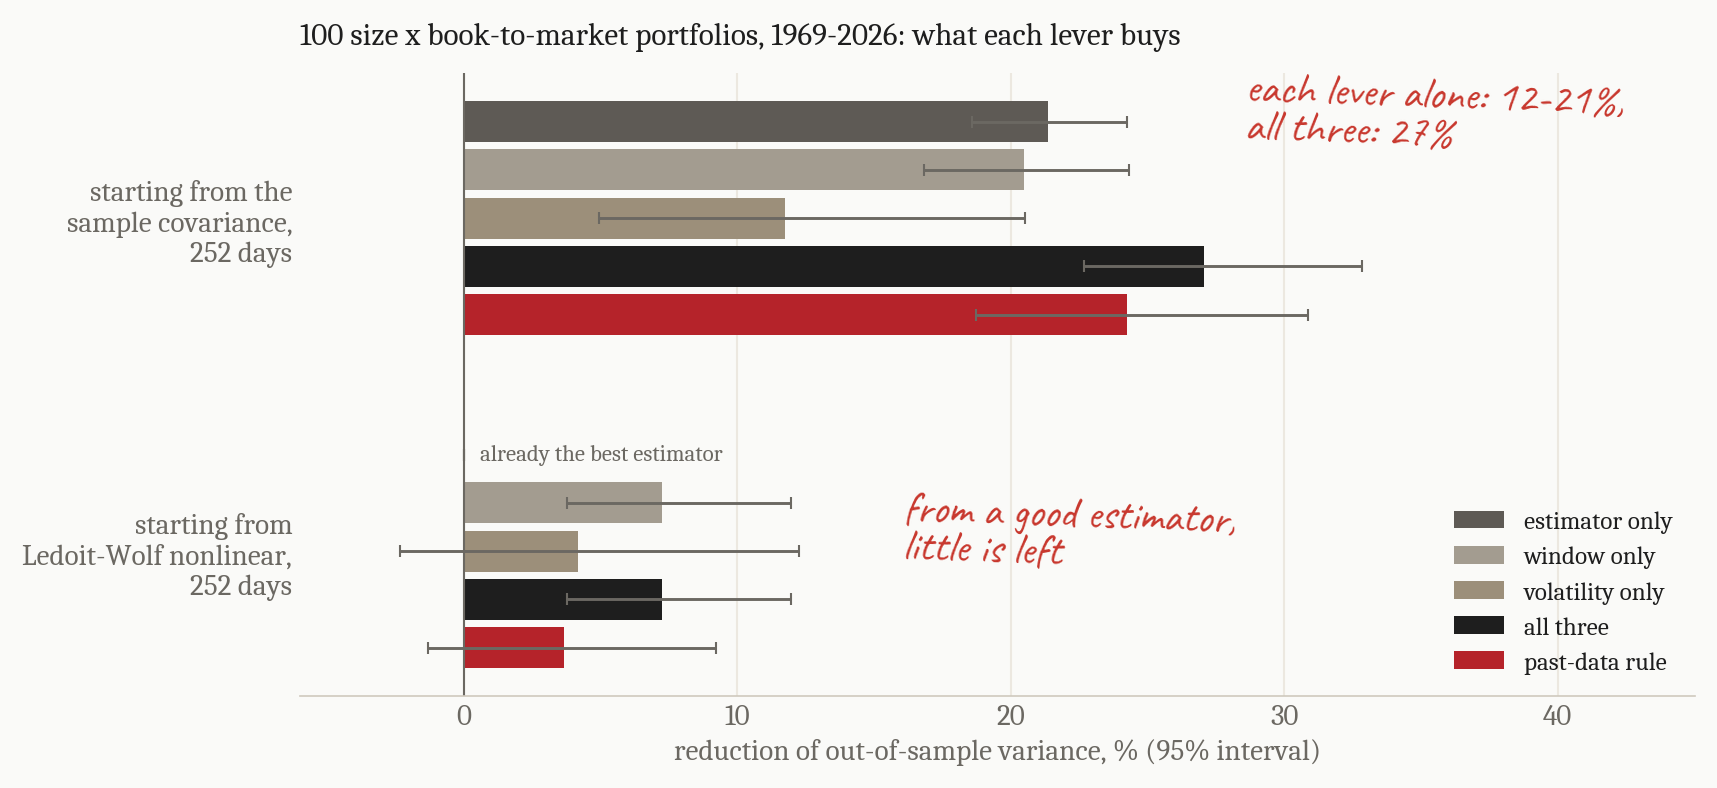

The table this chart was drawn from, first rows:
set, period, baseline, lever, switch to, ratio, 95% low, 95% high, t-stat
ff100, full, sample, n = 252, vol: none, estimator only, LW nonlinear, n = 252, vol: none, 0.7863, 0.7576, 0.8141, -8.997
ff100, full, sample, n = 252, vol: none, window only, sample, EW252, vol: none, 0.7954, 0.7568, 0.8317, -6.013
ff100, full, sample, n = 252, vol: none, volatility only, sample, n = 252, vol: RiskMetrics, 0.8824, 0.7947, 0.9506, -2.736
ff100, full, sample, n = 252, vol: none, all three, LW nonlinear, EW63, vol: none, 0.7294, 0.6716, 0.7733, -6.797
ff100, full, sample, n = 252, vol: none, past-data rule, rule: everything, 0.7575, 0.6913, 0.8126, -6.724
ff100, full, sample, n = 252, vol: none, volatility only (half-life 60), sample, n = 252, vol: half-life 60, 0.886, 0.8089, 0.9406, -3.029
ff100, full, sample, n = 252, vol: none, rule: sample (window and vol), rule: sample, 0.7849, 0.7251, 0.835, -6.17
ff100, full, LW nonlinear, n = 252, vol: none, estimator only, LW nonlinear, n = 252, vol: none, 1.0, 1.0, 1.0, 
ff100, full, LW nonlinear, n = 252, vol: none, window only, LW nonlinear, EW63, vol: none, 0.9276, 0.8804, 0.9622, -2.962
ff100, full, LW nonlinear, n = 252, vol: none, volatility only, LW nonlinear, n = 252, vol: RiskMetrics, 0.9583, 0.8775, 1.023, -1.159
ff100, full, LW nonlinear, n = 252, vol: none, all three, LW nonlinear, EW63, vol: none, 0.9276, 0.8804, 0.9622, -2.962
ff100, full, LW nonlinear, n = 252, vol: none, past-data rule, rule: everything, 0.9635, 0.9077, 1.013, -1.386
ff100, full, LW nonlinear, n = 252, vol: none, volatility only (half-life 60), LW nonlinear, n = 252, vol: half-life 60, 0.9263, 0.8513, 0.9786, -2.333
ff100, full, LW nonlinear, n = 252, vol: none, rule: LW nonlinear (window and vol), rule: LW nonlinear, 0.9526, 0.8968, 1.005, -1.793
ff100, 1968-1989, sample, n = 252, vol: none, estimator only, LW nonlinear, n = 252, vol: none, 0.7988, 0.7583, 0.8376, -12.74
ff100, 1968-1989, sample, n = 252, vol: none, window only, sample, EW252, vol: none, 0.8416, 0.8053, 0.8745, -7.715
ff100, 1968-1989, sample, n = 252, vol: none, volatility only, sample, n = 252, vol: RiskMetrics, 0.9324, 0.8756, 0.9996, -2.131
ff100, 1968-1989, sample, n = 252, vol: none, all three, LW nonlinear, EW63, vol: none, 0.7517, 0.7075, 0.7961, -11.98
ff100, 1968-1989, sample, n = 252, vol: none, past-data rule, rule: everything, 0.7685, 0.7055, 0.8274, -9.618
ff100, 1968-1989, sample, n = 252, vol: none, volatility only (half-life 60), sample, n = 252, vol: half-life 60, 0.9162, 0.8714, 0.9541, -4.226
ff100, 1968-1989, sample, n = 252, vol: none, rule: sample (window and vol), rule: sample, 0.7946, 0.7457, 0.8425, -8.249
ff100, 1968-1989, LW nonlinear, n = 252, vol: none, estimator only, LW nonlinear, n = 252, vol: none, 1.0, 1.0, 1.0, 
ff100, 1968-1989, LW nonlinear, n = 252, vol: none, window only, LW nonlinear, EW63, vol: none, 0.9411, 0.9178, 0.9613, -5.28
ff100, 1968-1989, LW nonlinear, n = 252, vol: none, volatility only, LW nonlinear, n = 252, vol: RiskMetrics, 0.9759, 0.9215, 1.044, -0.8157
ff100, 1968-1989, LW nonlinear, n = 252, vol: none, all three, LW nonlinear, EW63, vol: none, 0.9411, 0.9178, 0.9613, -5.28
ff100, 1968-1989, LW nonlinear, n = 252, vol: none, past-data rule, rule: everything, 0.9621, 0.9135, 1.005, -1.665
ff100, 1968-1989, LW nonlinear, n = 252, vol: none, volatility only (half-life 60), LW nonlinear, n = 252, vol: half-life 60, 0.9281, 0.892, 0.9597, -3.925
ff100, 1968-1989, LW nonlinear, n = 252, vol: none, rule: LW nonlinear (window and vol), rule: LW nonlinear, 0.9438, 0.9053, 0.9847, -2.796
ff100, 1990-2007, sample, n = 252, vol: none, estimator only, LW nonlinear, n = 252, vol: none, 0.8116, 0.7652, 0.8632, -7.948
ff100, 1990-2007, sample, n = 252, vol: none, window only, sample, EW252, vol: none, 0.8403, 0.7989, 0.882, -7.364
ff100, 1990-2007, sample, n = 252, vol: none, volatility only, sample, n = 252, vol: RiskMetrics, 1.01, 0.9474, 1.078, 0.2974
ff100, 1990-2007, sample, n = 252, vol: none, all three, LW nonlinear, EW63, vol: none, 0.7986, 0.7574, 0.8501, -8.13
ff100, 1990-2007, sample, n = 252, vol: none, past-data rule, rule: everything, 0.8106, 0.7714, 0.8509, -8.885
ff100, 1990-2007, sample, n = 252, vol: none, volatility only (half-life 60), sample, n = 252, vol: half-life 60, 0.946, 0.9089, 0.9919, -2.407
ff100, 1990-2007, sample, n = 252, vol: none, rule: sample (window and vol), rule: sample, 0.8428, 0.7972, 0.8861, -7.014
ff100, 1990-2007, LW nonlinear, n = 252, vol: none, estimator only, LW nonlinear, n = 252, vol: none, 1.0, 1.0, 1.0, 
ff100, 1990-2007, LW nonlinear, n = 252, vol: none, window only, LW nonlinear, EW63, vol: none, 0.984, 0.9596, 1.011, -1.281
ff100, 1990-2007, LW nonlinear, n = 252, vol: none, volatility only, LW nonlinear, n = 252, vol: RiskMetrics, 1.007, 0.9573, 1.061, 0.2806
ff100, 1990-2007, LW nonlinear, n = 252, vol: none, all three, LW nonlinear, EW63, vol: none, 0.984, 0.9596, 1.011, -1.281
ff100, 1990-2007, LW nonlinear, n = 252, vol: none, past-data rule, rule: everything, 0.9988, 0.9547, 1.039, -0.06059
ff100, 1990-2007, LW nonlinear, n = 252, vol: none, volatility only (half-life 60), LW nonlinear, n = 252, vol: half-life 60, 0.9255, 0.8901, 0.9622, -3.941
ff100, 1990-2007, LW nonlinear, n = 252, vol: none, rule: LW nonlinear (window and vol), rule: LW nonlinear, 0.9761, 0.9394, 1.012, -1.352
ff100, 2008-today, sample, n = 252, vol: none, estimator only, LW nonlinear, n = 252, vol: none, 0.7751, 0.7336, 0.8121, -6.479
ff100, 2008-today, sample, n = 252, vol: none, window only, sample, EW252, vol: none, 0.7671, 0.7187, 0.8217, -4.56
ff100, 2008-today, sample, n = 252, vol: none, volatility only, sample, n = 252, vol: RiskMetrics, 0.8314, 0.7045, 0.927, -2.582
ff100, 2008-today, sample, n = 252, vol: none, all three, LW nonlinear, EW63, vol: none, 0.7031, 0.6216, 0.7641, -4.944
ff100, 2008-today, sample, n = 252, vol: none, past-data rule, rule: everything, 0.7397, 0.6434, 0.8187, -4.727
ff100, 2008-today, sample, n = 252, vol: none, volatility only (half-life 60), sample, n = 252, vol: half-life 60, 0.8596, 0.7457, 0.9405, -2.419
ff100, 2008-today, sample, n = 252, vol: none, rule: sample (window and vol), rule: sample, 0.7663, 0.6741, 0.8412, -4.383
ff100, 2008-today, LW nonlinear, n = 252, vol: none, estimator only, LW nonlinear, n = 252, vol: none, 1.0, 1.0, 1.0, 
ff100, 2008-today, LW nonlinear, n = 252, vol: none, window only, LW nonlinear, EW63, vol: none, 0.9071, 0.8279, 0.9641, -2.429
ff100, 2008-today, LW nonlinear, n = 252, vol: none, volatility only, LW nonlinear, n = 252, vol: RiskMetrics, 0.9388, 0.8118, 1.037, -1.112
ff100, 2008-today, LW nonlinear, n = 252, vol: none, all three, LW nonlinear, EW63, vol: none, 0.9071, 0.8279, 0.9641, -2.429
ff100, 2008-today, LW nonlinear, n = 252, vol: none, past-data rule, rule: everything, 0.9544, 0.8598, 1.027, -1.118
ff100, 2008-today, LW nonlinear, n = 252, vol: none, volatility only (half-life 60), LW nonlinear, n = 252, vol: half-life 60, 0.926, 0.8087, 1.005, -1.51
ff100, 2008-today, LW nonlinear, n = 252, vol: none, rule: LW nonlinear (window and vol), rule: LW nonlinear, 0.9493, 0.8548, 1.025, -1.236
ff100, crisis 2000-2002, sample, n = 252, vol: none, estimator only, LW nonlinear, n = 252, vol: none, 0.8686, 0.7469, 0.9982, -2.334
ff100, crisis 2000-2002, sample, n = 252, vol: none, window only, sample, EW252, vol: none, 0.9041, 0.7995, 1.008, -1.938
ff100, crisis 2000-2002, sample, n = 252, vol: none, volatility only, sample, n = 252, vol: RiskMetrics, 1.002, 0.855, 1.114, 0.02711
ff100, crisis 2000-2002, sample, n = 252, vol: none, all three, LW nonlinear, EW63, vol: none, 0.8614, 0.7474, 0.9844, -2.259
... 150 more rows
